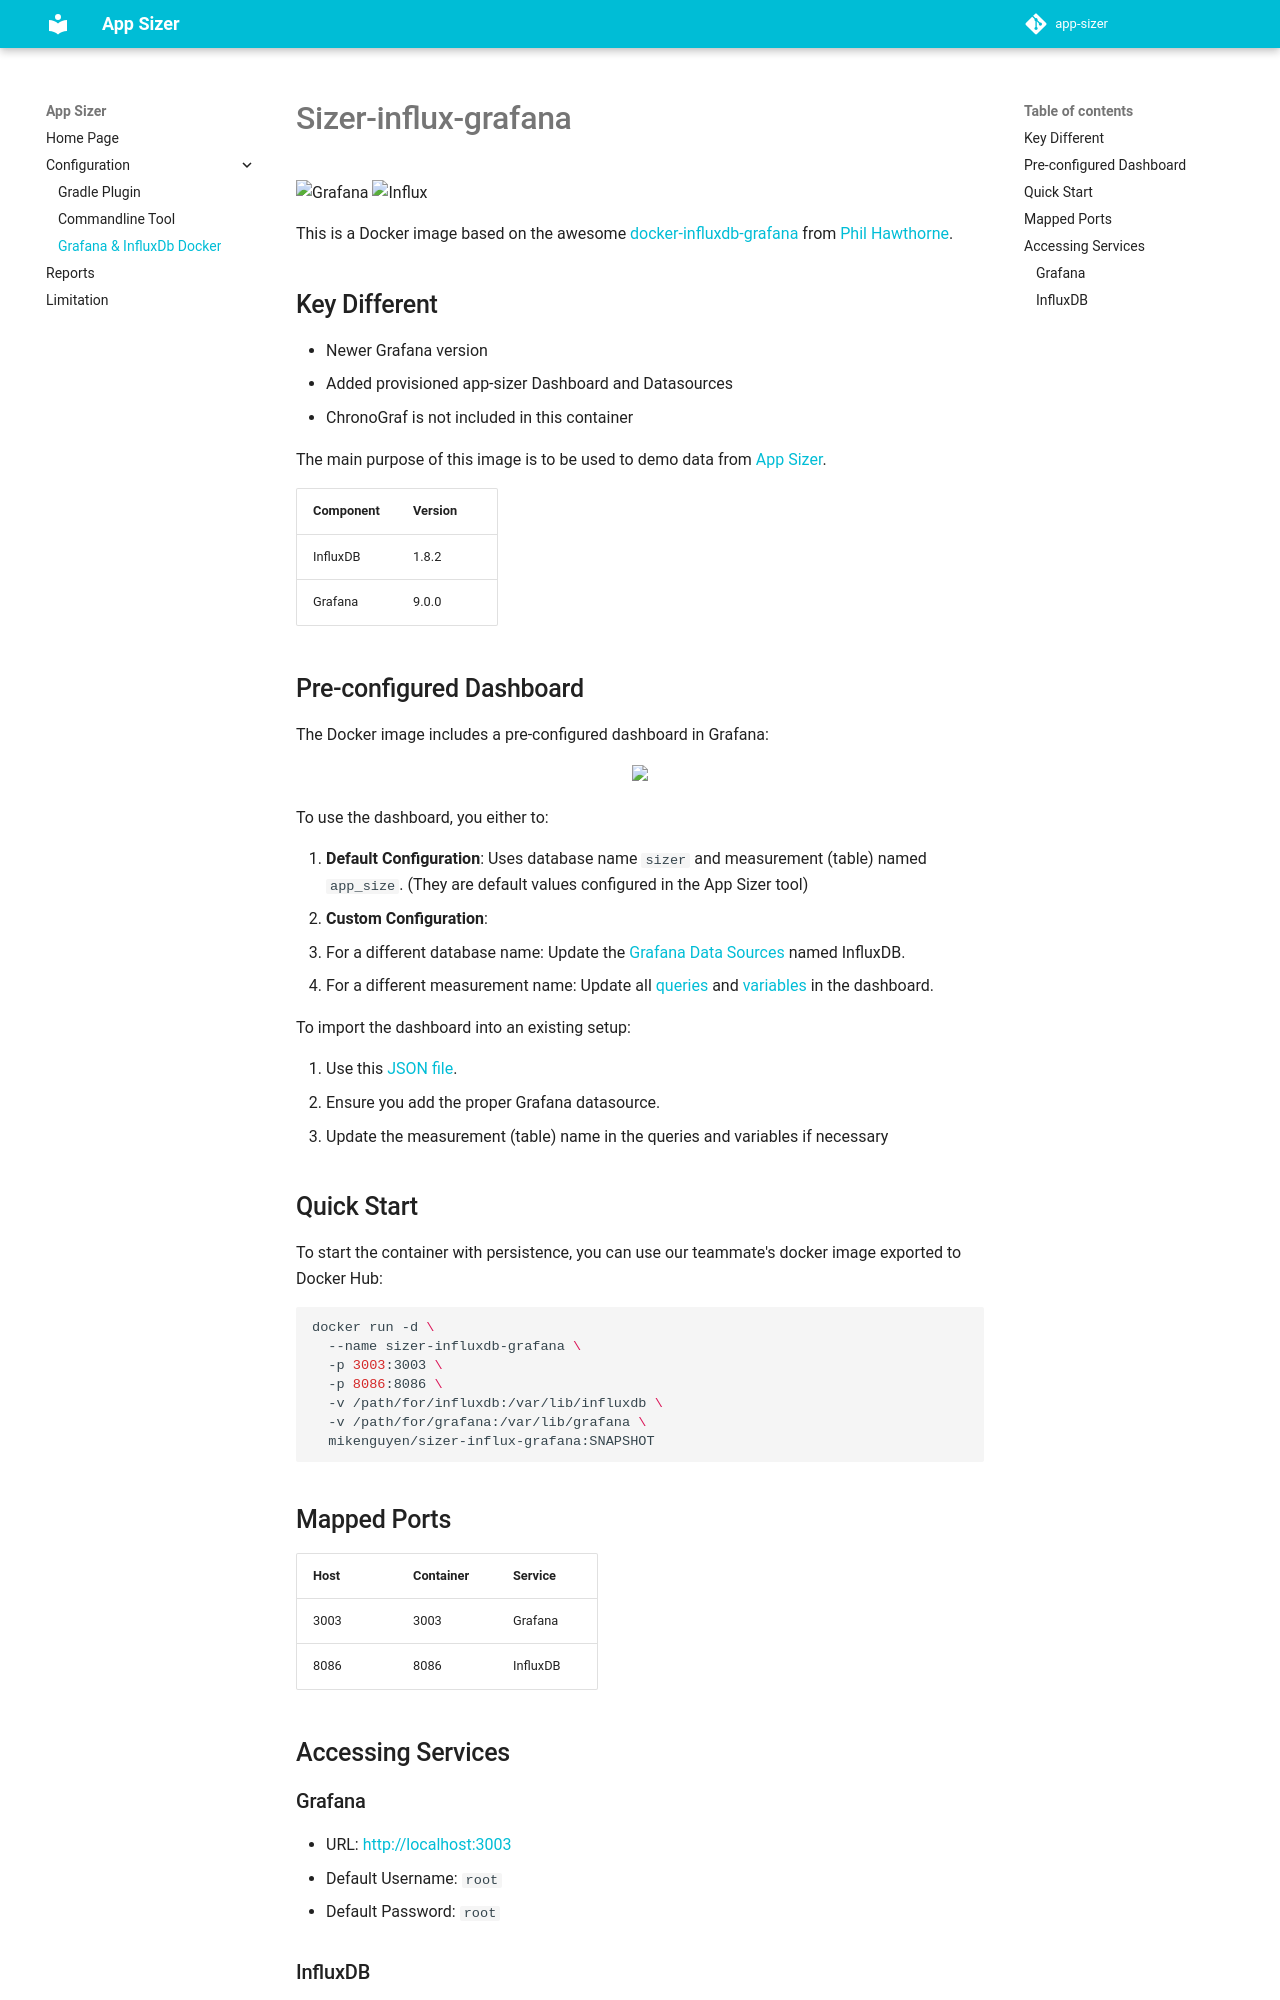

repository: grab/app-sizer · page: docker/index.html · generator: mkdocs

# Sizer-influx-grafana

![Grafana][grafana-version] ![Influx][influx-version]

This is a Docker image based on the awesome [docker-influxdb-grafana](https://github.com/philhawthorne/docker-influxdb-grafana) from [Phil Hawthorne](https://github.com/philhawthorne).

## Key Different

- Newer Grafana version
- Added provisioned app-sizer Dashboard and Datasources
- ChronoGraf is not included in this container

The main purpose of this image is to be used to demo data from [App Sizer][app-sizer-page].

| Component | Version |
|-----------|---------|
| InfluxDB  | 1.8.2   |
| Grafana   | 9.0.0   |

## Pre-configured Dashboard

The Docker image includes a pre-configured dashboard in Grafana:

<p align="center">
<img src="../docs/images/dashboard.gif" width="95%">
</p>

To use the dashboard, you either to:
- **Default Configuration**: Uses database name `sizer` and measurement (table) named `app_size`. (They are default values configured in the App Sizer tool)
- **Custom Configuration**:
    - For a different database name: Update the [Grafana Data Sources](https://grafana.com/docs/grafana/latest/datasources/) named InfluxDB.
    - For a different measurement name: Update all [queries](https://grafana.com/docs/grafana/latest/panels-visualizations/query-transform-data/) and [variables](https://grafana.com/docs/grafana/latest/dashboards/variables/) in the dashboard.

To import the dashboard into an existing setup:
1. Use this [JSON file][json-dashboard-file].
2. Ensure you add the proper Grafana datasource.
3. Update the measurement (table) name in the queries and variables if necessary

## Quick Start

To start the container with persistence, you can use our teammate's docker image exported to Docker Hub:

```sh
docker run -d \
  --name sizer-influxdb-grafana \
  -p 3003:3003 \
  -p 8086:8086 \
  -v /path/for/influxdb:/var/lib/influxdb \
  -v /path/for/grafana:/var/lib/grafana \
  mikenguyen/sizer-influx-grafana:SNAPSHOT
```

## Mapped Ports

| Host | Container | Service |
|------|-----------|---------|
| 3003 | 3003      | Grafana |
| 8086 | 8086      | InfluxDB|

## Accessing Services

### Grafana

- URL: [http://localhost:3003](http://localhost:3003)
- Username: `root`
- Password: `root`
